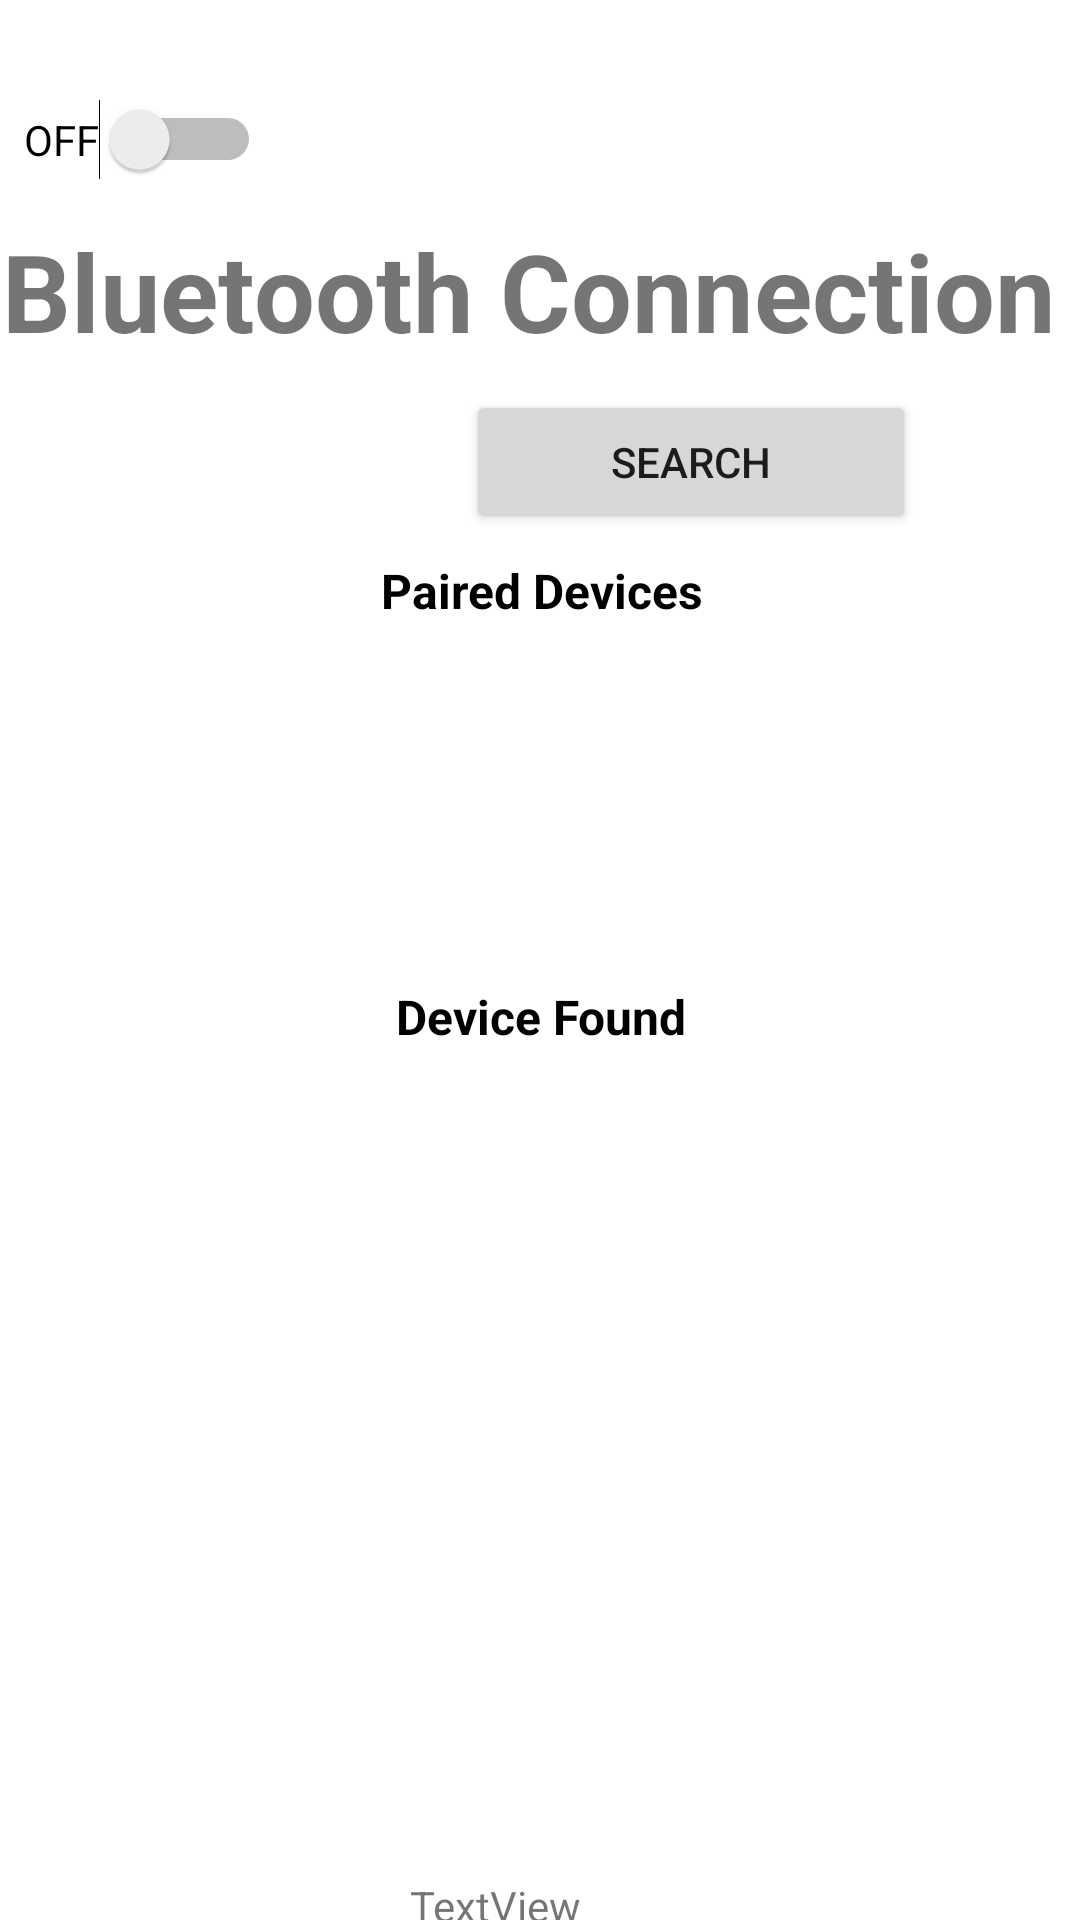

Layout XML and referenced resources for this Android screen:
<!-- AndroidManifest.xml: application theme Theme.MDPGroup10 -->
<!-- res/layout/activity_bluetooth_user_interface.xml -->
<?xml version="1.0" encoding="utf-8"?>
<androidx.constraintlayout.widget.ConstraintLayout
    xmlns:android="http://schemas.android.com/apk/res/android"
    xmlns:app="http://schemas.android.com/apk/res-auto"
    xmlns:tools="http://schemas.android.com/tools"
    android:layout_width="match_parent"
    android:layout_height="match_parent">


    <ImageButton
        android:id="@+id/backBtn"
        android:layout_width="80dp"
        android:layout_height="27dp"
        android:layout_marginTop="4dp"
        android:adjustViewBounds="false"
        android:cropToPadding="false"
        android:elevation="14dp"
        app:layout_constraintBottom_toTopOf="@+id/bluetoothTitleTextView"
        app:layout_constraintEnd_toStartOf="@+id/connStatusTextView"
        app:layout_constraintHorizontal_bias="0.08"
        app:layout_constraintStart_toStartOf="parent"
        app:layout_constraintTop_toTopOf="parent" />

    <TextView
        android:id="@+id/connStatusTextView"
        android:layout_width="271dp"
        android:layout_height="46dp"
        android:layout_marginTop="12dp"
        android:layout_marginEnd="64dp"
        android:layout_marginRight="64dp"
        android:foregroundGravity="center"
        android:gravity="center"
        android:text="Disconnected"
        android:textAllCaps="true"
        android:textColor="#1B1A1A"
        android:textSize="16dp"
        android:textStyle="bold"
        app:layout_constraintEnd_toStartOf="@+id/bluetoothSwitch"
        app:layout_constraintTop_toTopOf="parent" />

    <ListView
        android:id="@+id/pairedDevicesListView"
        android:layout_width="379dp"
        android:layout_height="117dp"
        android:layout_marginStart="8dp"
        android:layout_marginEnd="8dp"
        android:gravity="bottom"
        android:listSelector="#bdb9b9"
        android:scrollbars="vertical"
        android:text="Paired Devices"
        android:textColor="@color/black"
        android:textSize="14sp"
        app:layout_constraintEnd_toEndOf="parent"
        app:layout_constraintStart_toStartOf="parent"
        app:layout_constraintTop_toBottomOf="@+id/pairedDevicesTitleTextView" />

    <TextView
        android:id="@+id/bluetoothTitleTextView"
        android:layout_width="380dp"
        android:layout_height="50dp"
        android:layout_marginTop="72dp"
        android:layout_marginEnd="8dp"
        android:gravity="center"
        android:text="Bluetooth Connection"
        android:textSize="36dp"
        android:textStyle="bold"
        app:layout_constraintEnd_toEndOf="parent"
        app:layout_constraintHorizontal_bias="0.518"
        app:layout_constraintStart_toStartOf="parent"
        app:layout_constraintTop_toTopOf="parent" />

    <Switch
        android:id="@+id/bluetoothSwitch"
        android:layout_width="wrap_content"
        android:layout_height="wrap_content"
        android:layout_marginStart="8dp"
        android:layout_marginTop="33dp"
        android:layout_marginEnd="8dp"
        android:splitTrack="false"
        android:text="OFF"
        app:layout_constraintEnd_toEndOf="parent"
        app:layout_constraintHorizontal_bias="0.0"
        app:layout_constraintStart_toStartOf="parent"
        app:layout_constraintTop_toTopOf="parent" />

    <Button
        android:id="@+id/searchBtn"
        android:layout_width="150dp"
        android:layout_height="48dp"
        android:layout_marginTop="8dp"
        android:layout_marginEnd="8dp"
        android:onClick="toggleButtonScan"
        android:text="SEARCH"
        app:layout_constraintEnd_toEndOf="parent"
        app:layout_constraintHorizontal_bias="0.769"
        app:layout_constraintStart_toStartOf="parent"
        app:layout_constraintTop_toBottomOf="@+id/bluetoothTitleTextView" />

    <TextView
        android:id="@+id/otherDevicesTitleTextView"
        android:layout_width="380dp"
        android:layout_height="25dp"
        android:layout_marginStart="8dp"
        android:layout_marginEnd="8dp"
        android:listSelector="#bdb9b9"
        android:text="Device Found"
        android:textAlignment="center"
        android:textColor="@color/black"
        android:textSize="16sp"
        android:textStyle="bold"
        app:layout_constraintEnd_toEndOf="parent"
        app:layout_constraintStart_toStartOf="parent"
        app:layout_constraintTop_toBottomOf="@+id/pairedDevicesListView" />

    <ListView
        android:id="@+id/otherDevicesListView"
        android:layout_width="379dp"
        android:layout_height="277dp"
        android:layout_marginStart="8dp"
        android:layout_marginEnd="8dp"
        android:gravity="bottom"
        android:scrollbars="vertical"
        android:text="Other Devices"
        android:textColor="@color/black"
        android:textSize="14sp"
        app:layout_constraintEnd_toEndOf="parent"
        app:layout_constraintStart_toStartOf="parent"
        app:layout_constraintTop_toBottomOf="@+id/otherDevicesTitleTextView" />

    <Button
        android:id="@+id/connectBtn"
        android:layout_width="150dp"
        android:layout_height="48dp"
        android:layout_marginStart="360dp"
        android:layout_marginEnd="8dp"
        android:text="CONNECT"
        app:layout_constraintBottom_toBottomOf="parent"
        app:layout_constraintEnd_toEndOf="parent"
        app:layout_constraintHorizontal_bias="0.0"
        app:layout_constraintStart_toStartOf="parent"
        app:layout_constraintTop_toBottomOf="@+id/otherDevicesListView"
        app:layout_constraintVertical_bias="0.494" />

    <TextView
        android:id="@+id/pairedDevicesTitleTextView"
        android:layout_width="380dp"
        android:layout_height="25dp"
        android:layout_marginStart="8dp"
        android:layout_marginTop="8dp"
        android:layout_marginEnd="8dp"
        android:text="Paired Devices"
        android:textAlignment="center"
        android:textColor="@color/black"
        android:textSize="16sp"
        android:textStyle="bold"
        app:layout_constraintEnd_toEndOf="parent"
        app:layout_constraintStart_toStartOf="parent"
        app:layout_constraintTop_toBottomOf="@+id/searchBtn" />

    <TextView
        android:id="@+id/messageReceivedTextView"
        android:layout_width="wrap_content"
        android:layout_height="wrap_content"
        android:layout_marginEnd="30dp"
        android:text="TextView"
        app:layout_constraintBottom_toBottomOf="parent"
        app:layout_constraintEnd_toStartOf="@+id/connectBtn"
        app:layout_constraintStart_toStartOf="parent"
        app:layout_constraintTop_toBottomOf="@+id/otherDevicesListView" />

</androidx.constraintlayout.widget.ConstraintLayout>
<!-- resources referenced by this layout -->
<resources>
  <color name="black">#FF000000</color>
  <style name="Theme.MDPGroup10" parent="Theme.MaterialComponents.DayNight.DarkActionBar">
          
          <item name="colorPrimary">@color/purple_500</item>
          <item name="colorPrimaryVariant">@color/purple_700</item>
          <item name="colorOnPrimary">@color/white</item>
          
          <item name="colorSecondary">@color/teal_200</item>
          <item name="colorSecondaryVariant">@color/teal_700</item>
          <item name="colorOnSecondary">@color/black</item>
          
          <item name="android:statusBarColor" tools:targetApi="l">?attr/colorPrimaryVariant</item>
          
      </style>
  <color name="purple_500">#FF6200EE</color>
  <color name="purple_700">#FF3700B3</color>
  <color name="white">#FFFFFFFF</color>
  <color name="teal_200">#FF03DAC5</color>
  <color name="teal_700">#FF018786</color>
</resources>
